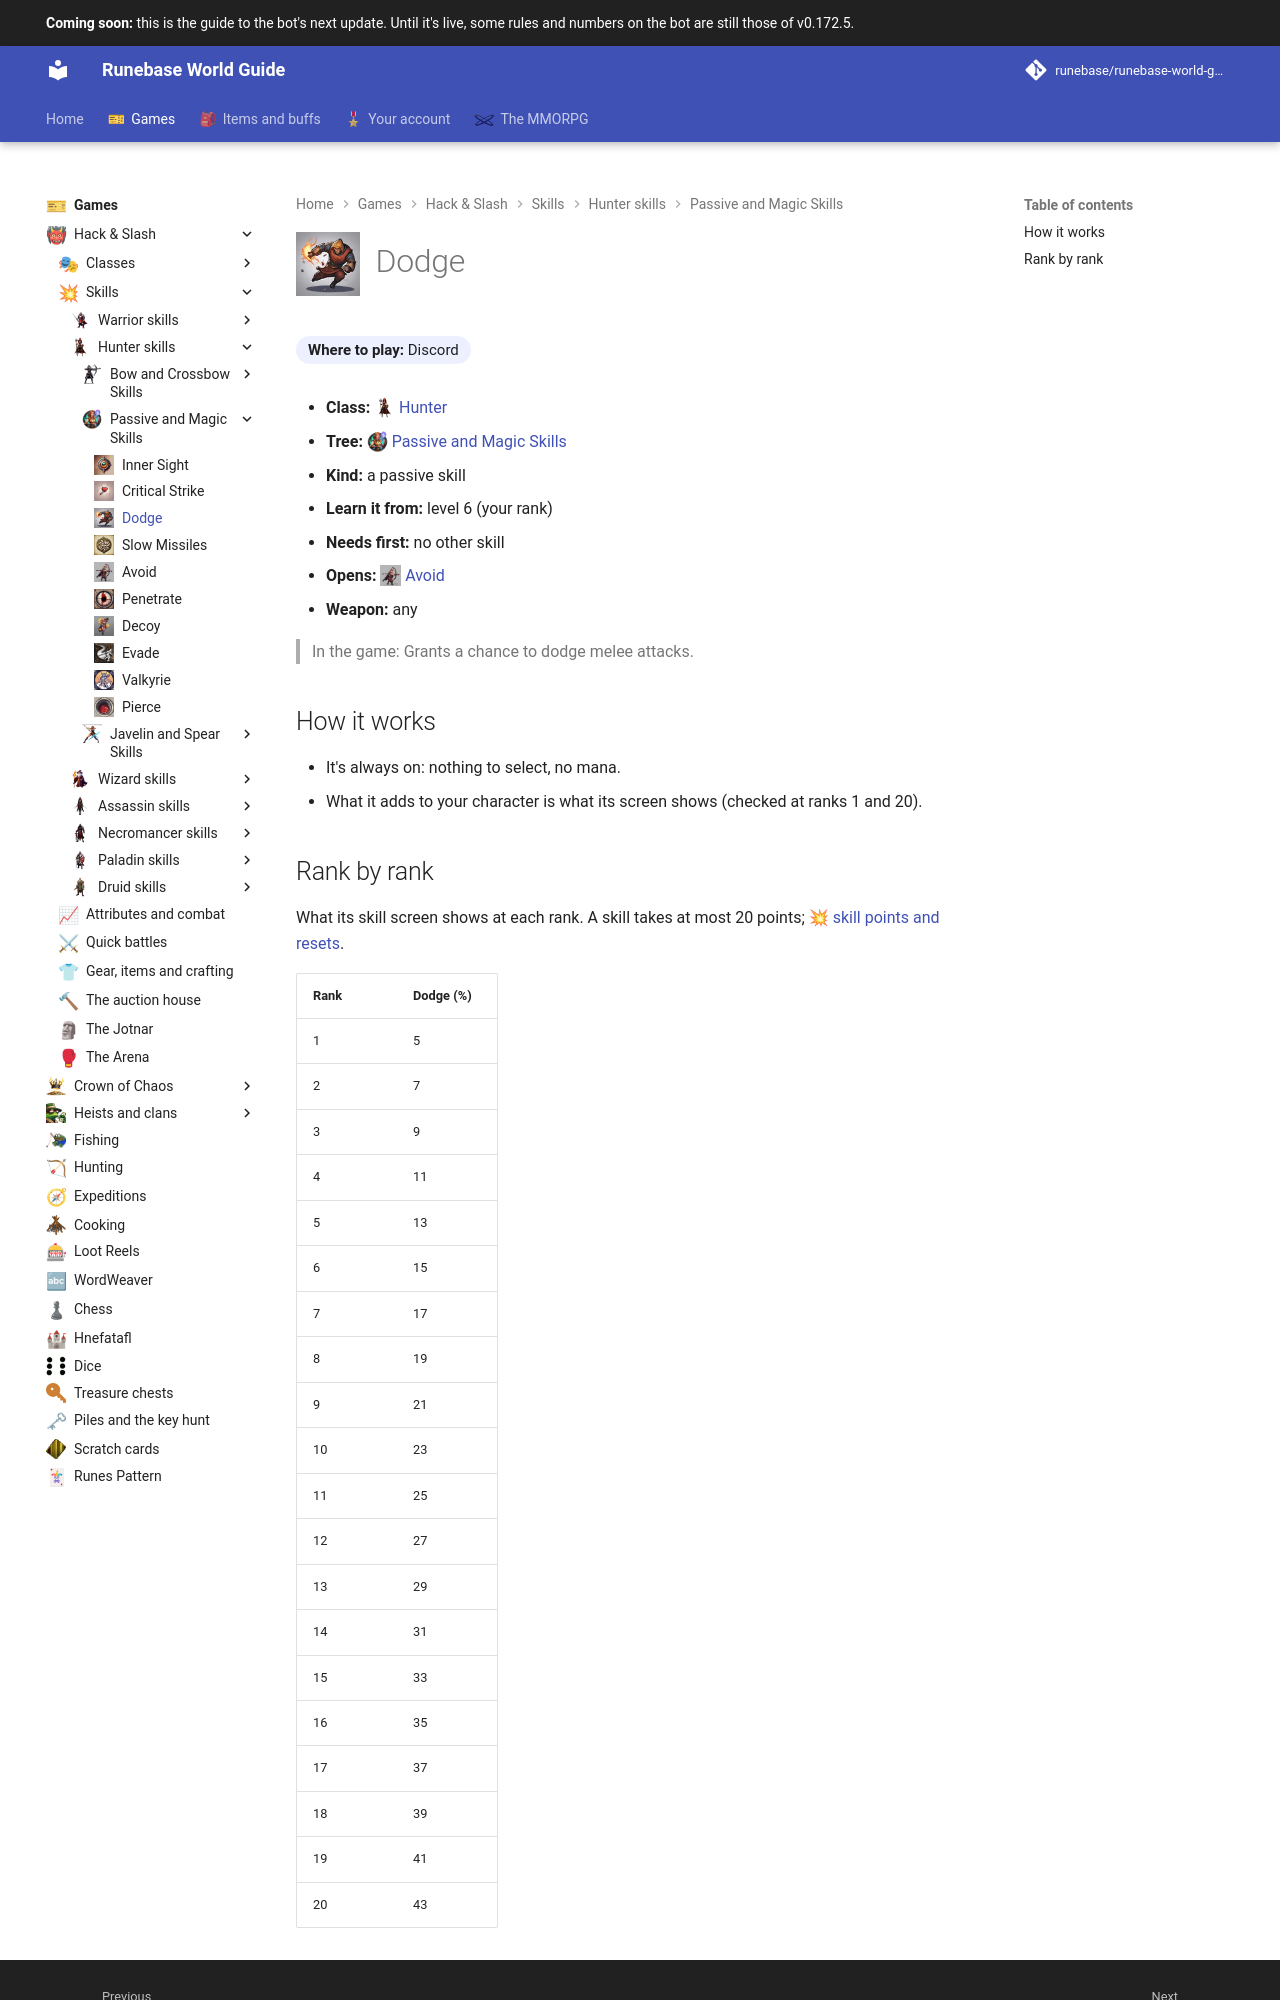

repository: Runebase/runebase-world-guide · page: next/games/hack-and-slash/skills/hunter/passive-and-magic-skills/dodge/index.html · generator: mkdocs

---
title: "Dodge"
icon: guide/nav
nav_icon: "assets/icons/skill/hunter/dodge.webp"
---

# ![Dodge](../../../../../assets/icons/skill/hunter/dodge.webp){ .gi .gi-title width="64" height="64" loading="lazy" } Dodge

**Where to play:** Discord
{ .where-to-play }

- **Class:** <span class="gi-m">![](../../../../../assets/icons/class/hunter.webp){ .gi .gi-mention width="20" height="20" loading="lazy" }&nbsp;[Hunter](../../../classes/hunter.md)</span>
- **Tree:** <span class="gi-m">![](../../../../../assets/icons/skill-tree/passive-and-magic-skills.webp){ .gi .gi-mention width="20" height="20" loading="lazy" }&nbsp;[Passive and Magic Skills](index.md)</span>
- **Kind:** a passive skill
- **Learn it from:** level 6 (your rank)
- **Needs first:** no other skill
- **Opens:** <span class="gi-m">![](../../../../../assets/icons/skill/hunter/avoid.webp){ .gi .gi-mention width="20" height="20" loading="lazy" }&nbsp;[Avoid](avoid.md)</span>
- **Weapon:** any

> In the game: Grants a chance to dodge melee attacks.

## How it works

- It's always on: nothing to select, no mana.
- What it adds to your character is what its screen shows (checked at ranks 1 and 20).
